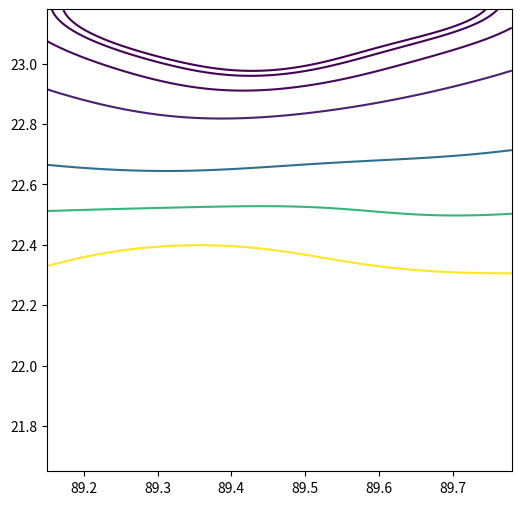
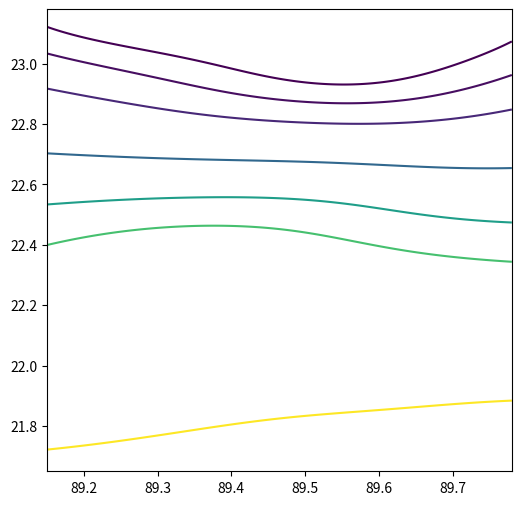
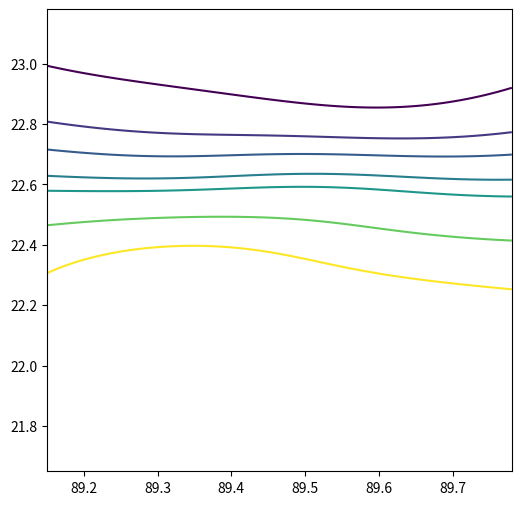

Write Python code to recreate these figures, in order.
"""
generate_scientific_gis_rasters.py
Generates publication-grade, high-resolution georeferenced raster surfaces (PNG with alpha channel)
and vector isohaline contours (GeoJSON) for Southwest Bangladesh / Khulna Delta.
Covers 3 hydrologic domains:
  (a) Salinity in River Water
  (b) Salinity in Shallow Groundwater
  (c) Salinity in Deep Groundwater
"""

import json
import os
import numpy as np
from PIL import Image
from scipy.interpolate import Rbf
from scipy.ndimage import gaussian_filter
import matplotlib
matplotlib.use('Agg')
import matplotlib.pyplot as plt

OUTPUT_DIR = os.path.join("apps", "web", "public", "gis")
os.makedirs(OUTPUT_DIR, exist_ok=True)

# Geographic Extent (WGS84)
LAT_MIN = 21.65
LAT_MAX = 23.18
LON_MIN = 29.12 if False else 89.15
LON_MAX = 89.78

GRID_H = 1200
GRID_W = 1000

# Canonical Sampling Nodes across Khulna Delta [lat, lon, river_val, shallow_val, deep_val]
SAMPLING_NODES = [
    # Southern Estuary & Sundarbans Fringe (Marine Source)
    [21.750, 89.580, 17.20, 14.5, 6.2],  # Bay of Bengal Mouth
    [21.880, 89.595, 16.80, 13.8, 6.0],  # Hiron Point
    [22.120, 89.620, 15.50, 13.0, 5.8],  # Akram Point
    [22.250, 89.420, 14.80, 12.8, 5.5],  # South Koyra / Sundarbans
    [22.340, 89.340, 14.20, 12.2, 5.8],  # Koyra Upazila Core
    [22.464, 89.600,  8.20,  8.5, 3.8],  # Mongla Port (SW244)
    [22.560, 89.550,  7.80,  8.1, 3.4],  # Dacope Core (Chalna)
    [22.580, 89.330,  5.80,  7.4, 2.8],  # Paikgachha Western Delta
    [22.680, 89.520,  4.20,  4.8, 2.2],  # Batiaghata South
    [22.740, 89.530,  2.80,  3.5, 1.8],  # Batiaghata Center
    [22.808, 89.580,  2.10,  1.8, 1.0],  # Khulna Rupsha Bridge (SW241)
    [22.825, 89.575,  1.45,  1.2, 0.8],  # Khulna WASA Intake (Madhukhali)
    [22.830, 89.400,  0.85,  1.6, 1.1],  # Dumuria Flood Basin
    [22.950, 89.360,  0.35,  0.9, 0.7],  # Dumuria North
    [22.990, 89.550,  0.14,  0.35, 0.45], # Phultala / Dighalia
    [23.080, 89.600,  0.10,  0.25, 0.40], # Terokhada North
    [23.150, 89.500,  0.10,  0.18, 0.40], # Gorai Fluvial Inflow
    # Flank bounding controls
    [22.150, 89.150, 13.50, 11.5, 5.2],  # SW Corner
    [22.150, 89.780, 15.00, 12.5, 5.5],  # SE Corner
    [23.180, 89.150,  0.10,  0.20, 0.4],  # NW Corner
    [23.180, 89.780,  0.10,  0.20, 0.4],  # NE Corner
]

# Exact 6-tier colormap matching the scientific publication figure:
# Tier 0: Deep Blue      #1b75bb (0.10 - 0.11)
# Tier 1: Sage Green     #7eb8a8 (0.11 - 0.16)
# Tier 2: Pale Yellow    #fbf089 (0.16 - 0.38)
# Tier 3: Warm Amber     #f5a623 (0.38 - 1.20)
# Tier 4: Vivid Orange   #e65124 (1.20 - 4.45)
# Tier 5: Crimson Red    #d92526 (4.45 - 17.20)

COLOR_TIERS = [
    (0.00, np.array([27, 117, 187])),   # Deep Blue
    (0.20, np.array([126, 184, 168])),  # Sage Green
    (0.40, np.array([251, 240, 137])),  # Pale Yellow
    (0.60, np.array([245, 166, 35])),   # Amber
    (0.80, np.array([230, 81, 36])),    # Orange
    (1.00, np.array([217, 37, 38])),    # Crimson Red
]

def map_value_to_normalized(val, domain_name):
    """Normalize domain values non-linearly to [0, 1] range to reflect publication tier thresholds."""
    if domain_name == "river":
        # Thresholds: 0.10, 0.11, 0.16, 0.38, 1.20, 4.45, 17.20
        v = np.clip(val, 0.10, 17.20)
        # Piecewise mapping:
        # [0.10, 0.11] -> [0.0, 0.2]
        # [0.11, 0.16] -> [0.2, 0.4]
        # [0.16, 0.38] -> [0.4, 0.55]
        # [0.38, 1.20] -> [0.55, 0.72]
        # [1.20, 4.45] -> [0.72, 0.88]
        # [4.45, 17.2] -> [0.88, 1.0]
        norm = np.piecewise(v, [
            v <= 0.11,
            (v > 0.11) & (v <= 0.16),
            (v > 0.16) & (v <= 0.38),
            (v > 0.38) & (v <= 1.20),
            (v > 1.20) & (v <= 4.45),
            v > 4.45
        ], [
            lambda x: (x - 0.10) / 0.01 * 0.20,
            lambda x: 0.20 + (x - 0.11) / 0.05 * 0.20,
            lambda x: 0.40 + (x - 0.16) / 0.22 * 0.15,
            lambda x: 0.55 + (x - 0.38) / 0.82 * 0.17,
            lambda x: 0.72 + (x - 1.20) / 3.25 * 0.16,
            lambda x: 0.88 + (x - 4.45) / 12.75 * 0.12,
        ])
        return np.clip(norm, 0.0, 1.0)
    elif domain_name == "shallow_gw":
        # Thresholds: 0.1, 0.5, 1.0, 2.0, 5.0, 10.0, 16.0
        v = np.clip(val, 0.1, 16.0)
        norm = np.piecewise(v, [
            v <= 0.5,
            (v > 0.5) & (v <= 1.0),
            (v > 1.0) & (v <= 2.0),
            (v > 2.0) & (v <= 5.0),
            (v > 5.0) & (v <= 10.0),
            v > 10.0
        ], [
            lambda x: (x - 0.1) / 0.4 * 0.20,
            lambda x: 0.20 + (x - 0.5) / 0.5 * 0.20,
            lambda x: 0.40 + (x - 1.0) / 1.0 * 0.15,
            lambda x: 0.55 + (x - 2.0) / 3.0 * 0.17,
            lambda x: 0.72 + (x - 5.0) / 5.0 * 0.16,
            lambda x: 0.88 + (x - 10.0) / 6.0 * 0.12,
        ])
        return np.clip(norm, 0.0, 1.0)
    else: # deep_gw
        # Thresholds: 0.4, 2.0, 2.6, 3.0, 4.0, 5.0, 10.0
        v = np.clip(val, 0.4, 10.0)
        norm = np.piecewise(v, [
            v <= 2.0,
            (v > 2.0) & (v <= 2.6),
            (v > 2.6) & (v <= 3.0),
            (v > 3.0) & (v <= 4.0),
            (v > 4.0) & (v <= 5.0),
            v > 5.0
        ], [
            lambda x: (x - 0.4) / 1.6 * 0.20,
            lambda x: 0.20 + (x - 2.0) / 0.6 * 0.20,
            lambda x: 0.40 + (x - 2.6) / 0.4 * 0.15,
            lambda x: 0.55 + (x - 3.0) / 1.0 * 0.17,
            lambda x: 0.72 + (x - 4.0) / 1.0 * 0.16,
            lambda x: 0.88 + (x - 5.0) / 5.0 * 0.12,
        ])
        return np.clip(norm, 0.0, 1.0)

def colorize_grid(norm_grid):
    """Interpolate RGB color for every cell in normalized grid."""
    h, w = norm_grid.shape
    rgb = np.zeros((h, w, 3), dtype=np.uint8)
    
    # Linear interpolation between discrete color tier anchors
    for i in range(len(COLOR_TIERS) - 1):
        t0, c0 = COLOR_TIERS[i]
        t1, c1 = COLOR_TIERS[i+1]
        mask = (norm_grid >= t0) & (norm_grid <= t1)
        if np.any(mask):
            weight = ((norm_grid[mask] - t0) / (t1 - t0))[:, np.newaxis]
            interpolated = (1.0 - weight) * c0 + weight * c1
            rgb[mask] = np.clip(interpolated, 0, 255).astype(np.uint8)
            
    return rgb

def build_delta_mask(lats, lons):
    """
    Build a smooth organic alpha mask shaped to the Khulna coastal delta plain.
    Mask covers the area between 89.18 and 89.75 lon, with smooth falloff on the edges.
    """
    h, w = len(lats), len(lons)
    LAT, LON = np.meshgrid(lats, lons, indexing='ij')
    
    # Delta boundary envelope: central corridor with coastal flared mouth
    # Centerline lon ~ 89.48, width widens from north (0.42 deg) to south (0.55 deg)
    width_at_lat = 0.22 + 0.12 * ((23.18 - LAT) / (23.18 - 21.65))
    dist_from_axis = np.abs(LON - 89.48)
    
    inside = (dist_from_axis < width_at_lat) & (LAT >= 21.68) & (LAT <= 23.12)
    mask = inside.astype(np.float32)
    
    # Gaussian smoothing for smooth natural geographic feathering
    mask = gaussian_filter(mask, sigma=18)
    # Threshold and normalize to [0, 255]
    alpha = np.clip(mask * 1.5, 0.0, 1.0) * 230  # Max alpha 230 (90% opacity)
    return alpha.astype(np.uint8)

def extract_geojson_contours(lats, lons, z_grid, levels, domain_name):
    """Extract vector contour polylines as GeoJSON FeatureCollection."""
    fig, ax = plt.subplots(figsize=(6, 6))
    cs = ax.contour(lons, lats, z_grid, levels=levels)
    plt.close(fig)
    
    features = []
    for level_idx, level_val in enumerate(cs.levels):
        segs = cs.allsegs[level_idx]
        for seg in segs:
            # seg is (N, 2) in [lon, lat]
            if len(seg) > 2:
                features.append({
                    "type": "Feature",
                    "properties": {
                        "domain": domain_name,
                        "value": float(level_val),
                        "label": f"{level_val:.2f} ppt",
                        "strokeWidth": 2.0 if level_val in [0.38, 1.20, 4.45, 2.0, 5.0, 10.0] else 1.2,
                    },
                    "geometry": {
                        "type": "LineString",
                        "coordinates": [[float(pt[0]), float(pt[1])] for pt in seg]  # GeoJSON is [lon, lat]
                    }
                })
                
    return {
        "type": "FeatureCollection",
        "features": features
    }

def main():
    print("[1/5] Setting up regular spatial interpolation grid...")
    lats = np.linspace(LAT_MAX, LAT_MIN, GRID_H)  # Top to bottom for image coordinates
    lons = np.linspace(LON_MIN, LON_MAX, GRID_W)
    LON_GRID, LAT_GRID = np.meshgrid(lons, lats)
    
    nodes = np.array(SAMPLING_NODES)
    node_lats = nodes[:, 0]
    node_lons = nodes[:, 1]
    
    domains = [
        ("river", nodes[:, 2], [0.11, 0.16, 0.38, 1.20, 4.45, 8.0, 12.0]),
        ("shallow_gw", nodes[:, 3], [0.5, 1.0, 2.0, 5.0, 8.0, 10.0, 14.0]),
        ("deep_gw", nodes[:, 4], [0.8, 1.5, 2.0, 2.6, 3.0, 4.0, 5.0]),
    ]
    
    print("[2/5] Generating organic delta boundary alpha mask...")
    alpha_mask = build_delta_mask(lats, lons)
    
    metadata = {
        "bounds": [
            [float(LAT_MIN), float(LON_MIN)],
            [float(LAT_MAX), float(LON_MAX)]
        ],
        "width": GRID_W,
        "height": GRID_H,
        "domains": {}
    }
    
    for domain_name, vals, contour_levels in domains:
        print(f"[3/5] Computing 2D IDW/RBF surface for '{domain_name}'...")
        rbf = Rbf(node_lons, node_lats, vals, function='multiquadric', smooth=0.08)
        raw_grid = rbf(LON_GRID, LAT_GRID)
        
        # Physical bounding to non-negative
        raw_grid = np.clip(raw_grid, 0.05, 20.0)
        
        print(f"      Colorizing '{domain_name}' with 6-tier scientific colormap...")
        norm_grid = map_value_to_normalized(raw_grid, domain_name)
        rgb_img = colorize_grid(norm_grid)
        
        # Combine RGB with Alpha Mask for PNG
        rgba_img = np.dstack((rgb_img, alpha_mask))
        img = Image.fromarray(rgba_img, 'RGBA')
        
        png_filename = f"salinity_{domain_name}.png"
        png_path = os.path.join(OUTPUT_DIR, png_filename)
        img.save(png_path, "PNG", optimize=True)
        print(f"      Saved high-res raster to: {png_path} ({os.path.getsize(png_path) // 1024} KB)")
        
        print(f"      Extracting vector contours for '{domain_name}'...")
        geojson_data = extract_geojson_contours(lats, lons, raw_grid, contour_levels, domain_name)
        json_filename = f"contours_{domain_name}.json"
        json_path = os.path.join(OUTPUT_DIR, json_filename)
        with open(json_path, 'w', encoding='utf-8') as f:
            json.dump(geojson_data, f, indent=2)
        print(f"      Saved vector contours ({len(geojson_data['features'])} lines) to: {json_path}")
        
        metadata["domains"][domain_name] = {
            "raster": f"/gis/{png_filename}",
            "contours": f"/gis/{json_filename}",
            "min_val": float(np.min(raw_grid)),
            "max_val": float(np.max(raw_grid)),
            "contour_levels": contour_levels,
        }
        
    meta_path = os.path.join(OUTPUT_DIR, "raster_metadata.json")
    with open(meta_path, 'w', encoding='utf-8') as f:
        json.dump(metadata, f, indent=2)
    print(f"[4/5] Saved raster georeferencing metadata to: {meta_path}")
    print("[5/5] Remote sensing raster pipeline completed successfully!")

if __name__ == "__main__":
    main()
